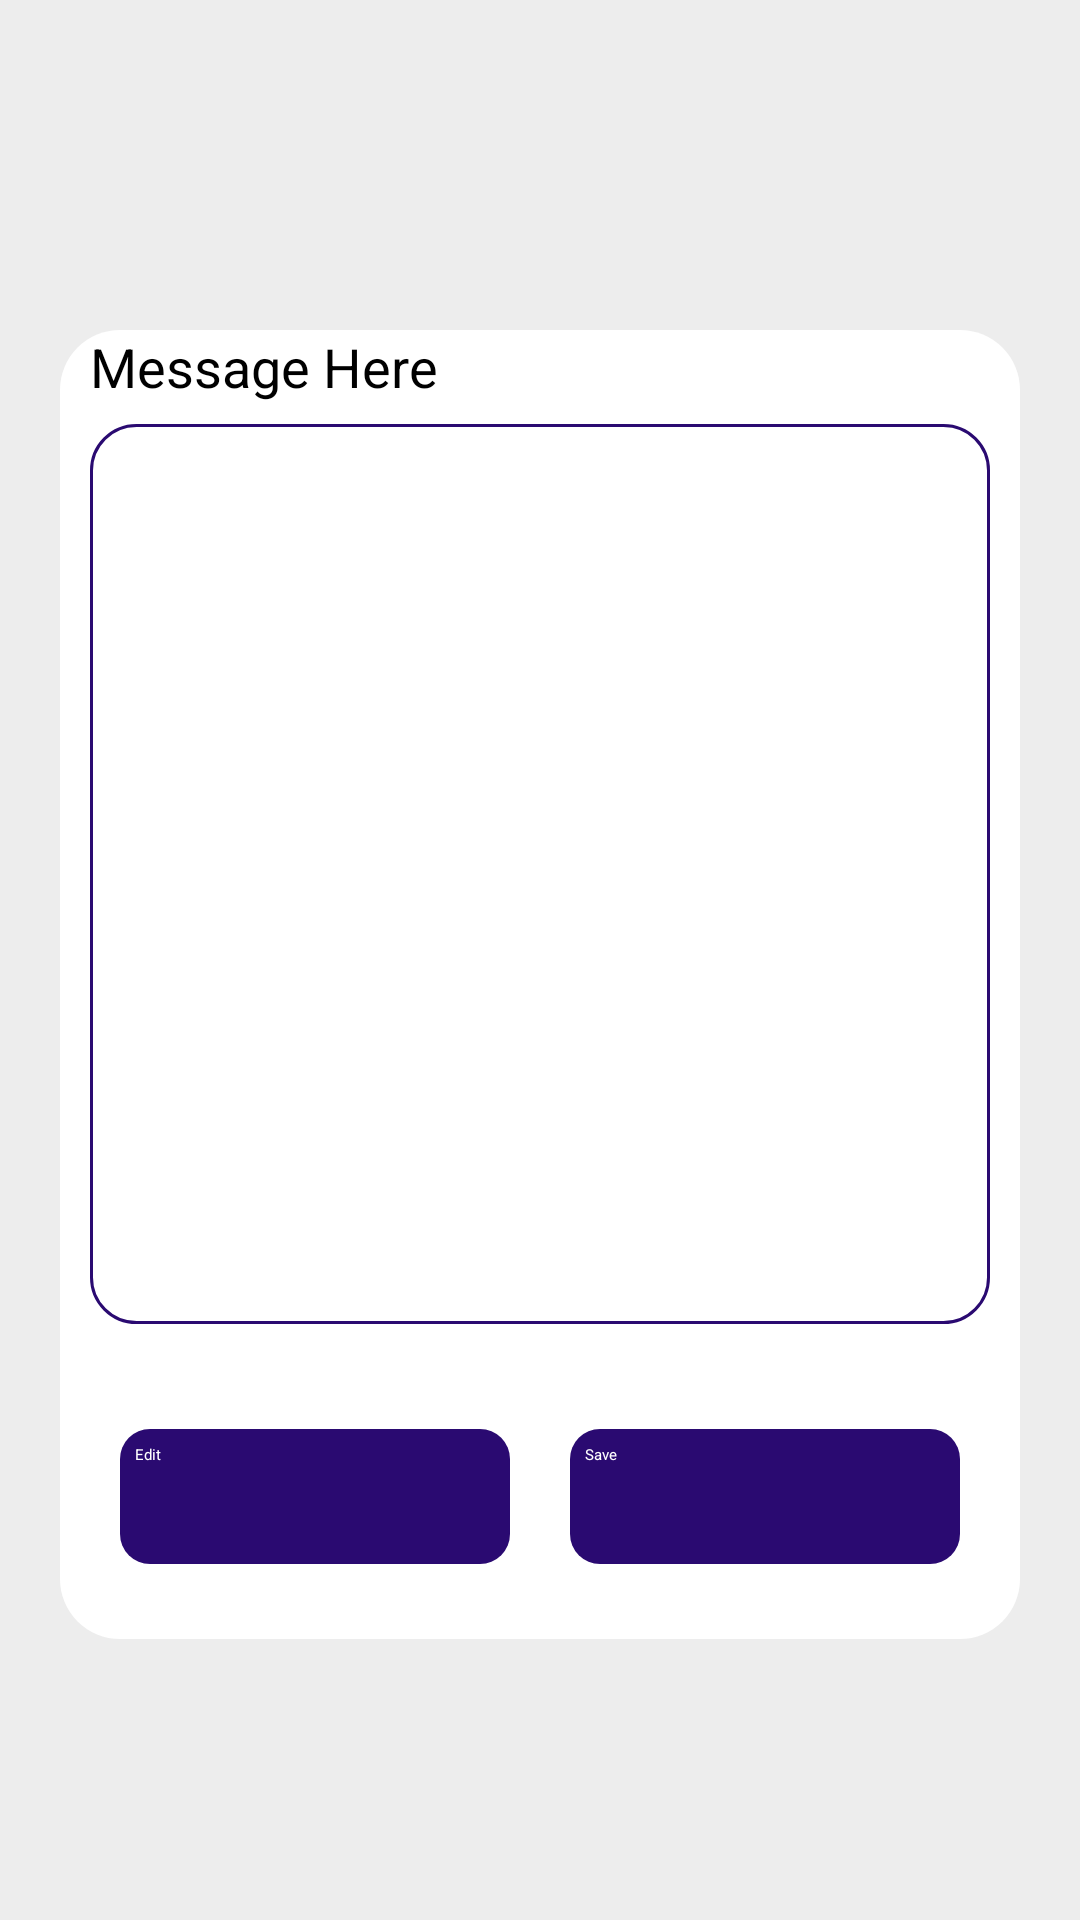

The Android layout XML behind this screen, and the referenced resources:
<!-- AndroidManifest.xml: application theme AppTheme -->
<!-- res/layout/activity_misscallmsg.xml -->
<?xml version="1.0" encoding="utf-8"?>
<LinearLayout xmlns:android="http://schemas.android.com/apk/res/android" xmlns:app="http://schemas.android.com/apk/res-auto" xmlns:aapt="http://schemas.android.com/aapt" android:orientation="vertical" android:background="@color/colorLightGray" android:layout_width="match_parent" android:layout_height="match_parent">
    <com.google.android.material.appbar.AppBarLayout android:id="@+id/appBarLayout" android:layout_width="match_parent" android:layout_height="wrap_content" android:layout_marginBottom="10dp">
        <androidx.appcompat.widget.Toolbar android:theme="@style/BaseTheme" android:gravity="center" android:id="@+id/tool1" android:layout_width="match_parent" android:layout_height="?attr/actionBarSize" app:layout_collapseMode="1" app:title="Message Setting" app:titleTextColor="@color/colorWhite"/>
    </com.google.android.material.appbar.AppBarLayout>
    <LinearLayout android:orientation="vertical" android:layout_width="match_parent" android:layout_height="match_parent">
        <LinearLayout android:gravity="center" android:layout_gravity="center" android:orientation="vertical" android:background="@drawable/capsule_bg" android:paddingLeft="10dp" android:paddingRight="10dp" android:layout_width="match_parent" android:layout_height="wrap_content" android:layout_marginLeft="20dp" android:layout_marginTop="100dp" android:layout_marginRight="20dp">
            <TextView android:textSize="18dp" android:textColor="@color/colorBlack" android:layout_width="match_parent" android:layout_height="wrap_content" android:layout_marginBottom="7dp" android:text="Message Here"/>
            <LinearLayout android:background="@drawable/capsule_txtbg" android:padding="10dp" android:layout_width="match_parent" android:layout_height="300dp">
                <com.google.android.material.textfield.TextInputLayout android:layout_width="match_parent" android:layout_height="match_parent">
                    <com.google.android.material.textfield.TextInputEditText android:textSize="18dp" android:textColor="@color/colorBlack" android:gravity="bottom" android:layout_gravity="bottom" android:id="@+id/edtMsg" android:background="@android:color/transparent" android:paddingLeft="5dp" android:layout_width="match_parent" android:layout_height="match_parent" android:layout_marginLeft="5dp" android:layout_marginTop="5dp" android:layout_marginRight="5dp" android:hint="Type Message Here" android:minLines="2" android:inputType="textMultiLine"/>
                </com.google.android.material.textfield.TextInputLayout>
            </LinearLayout>
            <LinearLayout android:orientation="horizontal" android:layout_width="match_parent" android:layout_height="wrap_content" android:weightSum="2">
                <Button android:enabled="true" android:textColor="@color/colorWhite" android:id="@+id/btnEdit" android:background="@drawable/button_bg_capsule" android:padding="5dp" android:layout_width="0dp" android:layout_height="45dp" android:layout_marginLeft="10dp" android:layout_marginTop="35dp" android:layout_marginRight="10dp" android:layout_marginBottom="25dp" android:text="Edit" android:layout_weight="1"/>
                <Button android:enabled="true" android:textColor="@color/colorWhite" android:id="@+id/btnSave" android:background="@drawable/button_bg_capsule" android:padding="5dp" android:layout_width="0dp" android:layout_height="45dp" android:layout_marginLeft="10dp" android:layout_marginTop="35dp" android:layout_marginRight="10dp" android:layout_marginBottom="25dp" android:text="Save" android:layout_weight="1"/>
            </LinearLayout>
        </LinearLayout>
    </LinearLayout>
</LinearLayout>
<!-- resources referenced by this layout -->
<resources>
  <color name="colorBlack">#000000</color>
  <color name="colorLightGray">#ededed</color>
  <color name="colorWhite">#ffffff</color>
  <!-- drawable button_bg_capsule (drawable) -->
  <?xml version="1.0" encoding="utf-8"?>
  <shape xmlns:android="http://schemas.android.com/apk/res/android" xmlns:app="http://schemas.android.com/apk/res-auto" xmlns:aapt="http://schemas.android.com/aapt" android:shape="rectangle">
      <corners android:radius="60dp" android:topLeftRadius="10dp" android:topRightRadius="10dp" android:bottomLeftRadius="10dp" android:bottomRightRadius="10dp"/>
      <gradient android:startColor="@color/colorPrimaryDark" android:endColor="@color/colorPrimaryDark" android:angle="225"/>/&gt; 
  </shape>
  <!-- drawable capsule_bg (drawable) -->
  <?xml version="1.0" encoding="utf-8"?>
  <shape xmlns:android="http://schemas.android.com/apk/res/android" xmlns:app="http://schemas.android.com/apk/res-auto" xmlns:aapt="http://schemas.android.com/aapt" android:shape="rectangle">
      <solid android:color="@color/colorWhite"/>
      <corners android:radius="20dp"/>
  </shape>
  <!-- drawable capsule_txtbg (drawable) -->
  <?xml version="1.0" encoding="utf-8"?>
  <shape xmlns:android="http://schemas.android.com/apk/res/android" xmlns:app="http://schemas.android.com/apk/res-auto" xmlns:aapt="http://schemas.android.com/aapt" android:shape="rectangle">
      <corners android:radius="15dp"/>
      <stroke android:width="1dp" android:color="@color/colorPrimaryDark"/>
  </shape>
  <style name="BaseTheme">
          <item name="colorControlNormal">@color/colorWhite</item>
      </style>
  <style name="AppTheme">
          <item name="colorAccent">@color/colorPrimaryDark</item>
          <item name="colorPrimary">@color/colorPrimaryDark</item>
          <item name="colorPrimaryDark">@color/colorPrimaryDark</item>
      </style>
  <color name="colorPrimaryDark">#2a0a71</color>
</resources>
